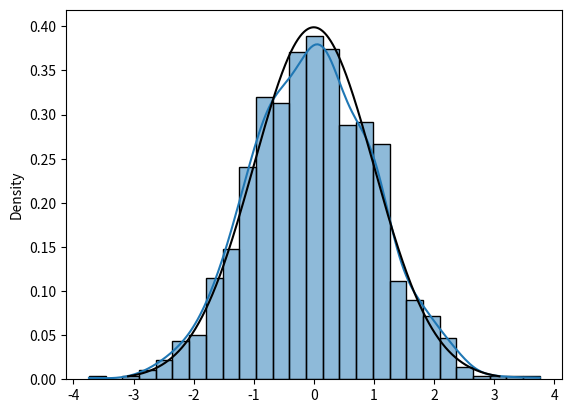

Source code (Python):
#!/usr/bin/env python3
# =============================================================================
#     File: hmc.py
#  Created: 2023-11-30 10:55
#   Author: Bernie Roesler
#
"""
Example script for Hamiltonian Monte Carlo method.
"""
# =============================================================================

import matplotlib.pyplot as plt
import numpy as np
import seaborn as sns

from scipy import stats

# Assuem we only have a uniform random variable
U = stats.uniform().rvs(size=1000)

# Take the invers CDF to get a normally-distributed rv
x = stats.norm.ppf(U)

# Compute the exact pdf values for comparison
xe = np.linspace(stats.norm.ppf(0.001), stats.norm.ppf(0.999), 1000)

fig, ax = plt.subplots(num=1, clear=True)
sns.histplot(x, stat='density', kde=True, ax=ax)
ax.plot(xe, stats.norm.pdf(xe), 'k')

plt.ion()
plt.show()

# =============================================================================
# =============================================================================
